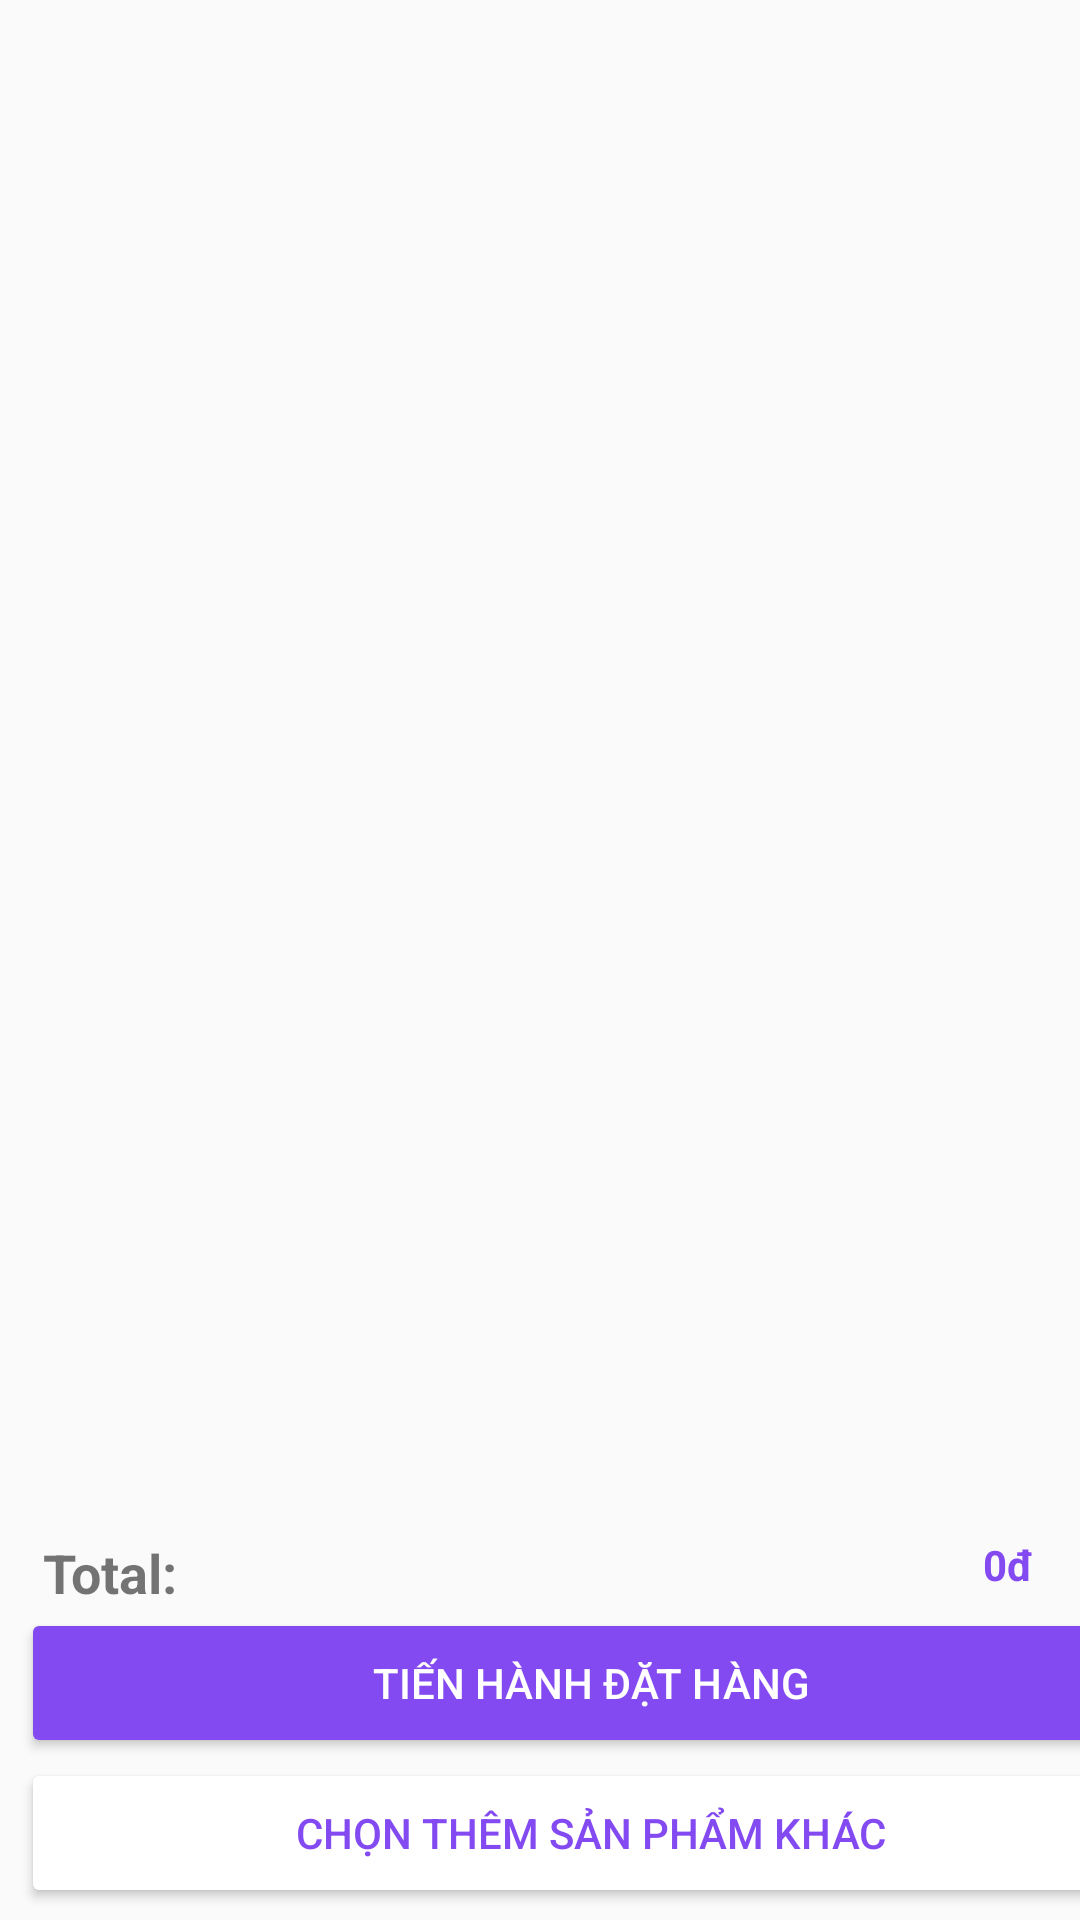

Write the Android layout XML for this screen, with the resource values it uses.
<!-- AndroidManifest.xml: application theme Theme.Group5_Project -->
<!-- res/layout/listview_cart.xml -->
<?xml version="1.0" encoding="utf-8"?>
<androidx.constraintlayout.widget.ConstraintLayout xmlns:android="http://schemas.android.com/apk/res/android"
    xmlns:app="http://schemas.android.com/apk/res-auto"
    xmlns:tools="http://schemas.android.com/tools"
    android:layout_width="match_parent"
    android:id="@+id/cart"
    android:layout_height="match_parent"
    tools:context=".Activity.User.CartActivity">


    <ListView
        android:id="@+id/cartList"
        android:layout_width="405dp"
        android:layout_height="560dp"
        app:layout_constraintBottom_toTopOf="@+id/view"
        app:layout_constraintEnd_toEndOf="parent"
        app:layout_constraintStart_toStartOf="parent"
        app:layout_constraintTop_toTopOf="parent"
        app:layout_constraintVertical_bias="0.752"></ListView>

    <View
        android:id="@+id/view"
        android:layout_width="409dp"
        android:layout_height="132dp"
        app:layout_constraintBottom_toBottomOf="parent"
        app:layout_constraintEnd_toEndOf="parent"
        app:layout_constraintHorizontal_bias="0.333"
        app:layout_constraintStart_toStartOf="parent"
        app:layout_constraintTop_toTopOf="parent"
        app:layout_constraintVertical_bias="1.0" />

    <Button
        android:id="@+id/btnCheckout"
        android:layout_width="380dp"
        android:layout_height="50dp"
        android:layout_marginTop="28dp"
        android:text="TIẾN HÀNH ĐẶT HÀNG"
        app:cornerRadius="4dp"
        android:textColor="@color/white"
        android:backgroundTint="#844AF1"
        app:layout_constraintEnd_toEndOf="@+id/view"
        app:layout_constraintHorizontal_bias="0.551"
        app:layout_constraintStart_toStartOf="parent"
        app:layout_constraintTop_toTopOf="@+id/view" />

    <Button
        android:id="@+id/btnListProduct"
        android:layout_width="380dp"
        android:layout_height="50dp"
        android:text="CHỌN THÊM SẢN PHẨM KHÁC"
        app:cornerRadius="4dp"
        android:textColor="#844AF1"
        android:backgroundTint="@color/white"
        app:layout_constraintEnd_toEndOf="@+id/view"
        app:layout_constraintHorizontal_bias="0.533"
        app:layout_constraintStart_toStartOf="parent"
        app:layout_constraintTop_toBottomOf="@+id/btnCheckout" />

    <TextView
        android:id="@+id/textView"
        android:layout_width="wrap_content"
        android:layout_height="wrap_content"
        android:layout_marginTop="4dp"
        android:text="Total:"
        android:textStyle="bold"
        android:textSize="18sp"
        app:layout_constraintEnd_toEndOf="parent"
        app:layout_constraintHorizontal_bias="0.045"
        app:layout_constraintStart_toStartOf="parent"
        app:layout_constraintTop_toTopOf="@+id/view" />

    <TextView
        android:id="@+id/tvTotalPrice"
        android:layout_width="wrap_content"
        android:layout_height="wrap_content"
        android:layout_marginTop="4dp"
        android:text="0đ"
        android:textColor="#844AF1"
        android:textStyle="bold"
        app:layout_constraintEnd_toEndOf="parent"
        app:layout_constraintHorizontal_bias="0.954"
        app:layout_constraintStart_toStartOf="parent"
        app:layout_constraintTop_toTopOf="@+id/view" />
</androidx.constraintlayout.widget.ConstraintLayout>
<!-- resources referenced by this layout -->
<resources>
  <color name="white">#FFFFFFFF</color>
  <style name="Theme.Group5_Project" parent="Base.Theme.Group5_Project" />
  <style name="Base.Theme.Group5_Project" parent="Theme.MaterialComponents.DayNight.DarkActionBar.Bridge">
          
          
      </style>
</resources>
